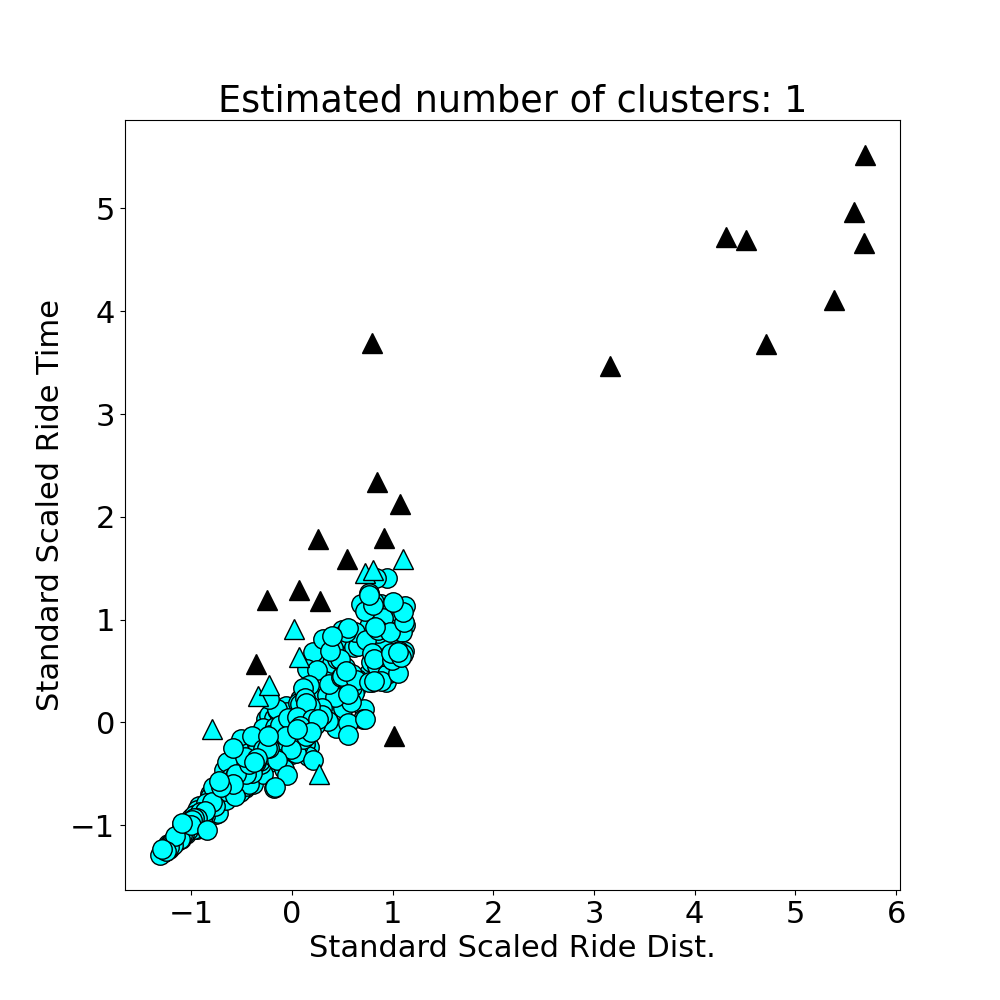

The data file committed next to this chart (first rows):
ride_dist, ride_time, ride_speed, ride_id
8.153, 0.2923, 27.89, 202410230
7.327, 0.2145, 34.16, 202410231
2.275, 0.05641, 40.33, 202410232
6.663, 0.2645, 25.19, 202410233
0.8937, 0.03242, 27.56, 202410234
7.917, 0.2274, 34.81, 202410235
3.591, 0.1197, 30, 202410236
2.894, 0.09579, 30.21, 202410237
8.241, 0.2961, 27.83, 202410238
1.469, 0.04258, 34.49, 202410239
5.231, 0.1784, 29.32, 2024102310
5.13, 0.2056, 24.96, 2024102311
9.045, 0.2843, 31.81, 2024102312
3.389, 0.1064, 31.86, 2024102313
5.312, 0.1898, 27.98, 2024102314
5.915, 0.1999, 29.58, 2024102315
5.325, 0.1791, 29.74, 2024102316
8.44, 0.3014, 28.01, 2024102317
3.455, 0.09324, 37.05, 2024102318
8.304, 0.2016, 41.19, 2024102319
0.946, 0.03437, 27.53, 2024102320
4.303, 0.1878, 22.91, 2024102321
0.3079, 0.01023, 30.1, 2024102322
1.048, 0.03241, 32.33, 2024102323
3.986, 0.1209, 32.96, 2024102324
9.213, 0.2929, 31.45, 2024102325
5.123, 0.1642, 31.19, 2024102326
3.348, 0.121, 27.67, 2024102327
4.978, 0.1641, 30.33, 2024102328
2.052, 0.08409, 24.4, 2024102329
0.2661, 0.00799, 33.31, 2024102330
1.891, 0.06173, 30.64, 2024102331
0.7135, 0.02474, 28.84, 2024102332
0.372, 0.01106, 33.62, 2024102333
6.284, 0.1912, 32.87, 2024102334
5.945, 0.1759, 33.79, 2024102335
5.455, 0.3116, 17.51, 2024102336
3.132, 0.08755, 35.77, 2024102337
5.65, 0.2737, 20.64, 2024102338
3.618, 0.1478, 24.48, 2024102339
0.5095, 0.01578, 32.28, 2024102340
3.245, 0.08723, 37.21, 2024102341
6.042, 0.149, 40.55, 2024102342
8.93, 0.3273, 27.29, 2024102343
9.058, 0.2945, 30.76, 2024102344
6.185, 0.2222, 27.84, 2024102345
8.514, 0.2516, 33.84, 2024102346
7.614, 0.2243, 33.95, 2024102347
9.375, 0.2827, 33.17, 2024102348
2.018, 0.07979, 25.29, 2024102349
2.765, 0.09706, 28.49, 2024102350
0.08737, 0.002746, 31.81, 2024102351
1.86, 0.06313, 29.45, 2024102352
4.914, 0.1398, 35.15, 2024102353
1.337, 0.04398, 30.41, 2024102354
0.7344, 0.02658, 27.62, 2024102355
3.731, 0.1156, 32.27, 2024102356
9.184, 0.2396, 38.34, 2024102357
4.457, 0.1286, 34.67, 2024102358
7.05, 0.2252, 31.3, 2024102359
... 340 more rows
